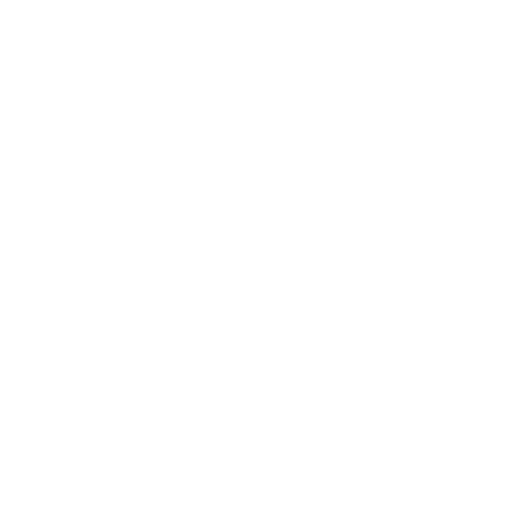
t = 0.00 s
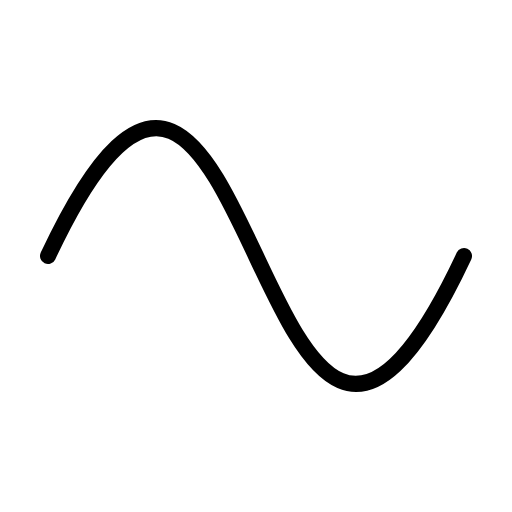
t = 0.38 s
t = 0.75 s: frame unchanged from t = 0.38 s, image omitted
t = 1.13 s: frame unchanged from t = 0.38 s, image omitted

The animated SVG that drew these frames (rendered in a browser with its animation timeline set to each time). Animation: 1 CSS @keyframes rule; one cycle of 1.50 s, repeats indefinitely.

<svg xmlns="http://www.w3.org/2000/svg" viewBox="0 0 256 256">
  <style>
    .draw-line {
      stroke-dasharray: 2000;
      stroke-dashoffset: 0;
    }
    svg:hover .draw-line {
      animation: phosphor-draw-in 1.5s ease-in-out infinite alternate;
    }
    @keyframes phosphor-draw-in {
      0%   { stroke-dashoffset: 2000; }
      100% { stroke-dashoffset: 0; }
    }
  </style><rect width="256" height="256" fill="none"/><path d="M24,128c104-221.7,104,221.7,208,0" fill="none" stroke="currentColor" stroke-linecap="round" stroke-linejoin="round" stroke-width="8" class="draw-line" pathLength="1" style="animation-delay: 0s"/></svg>
